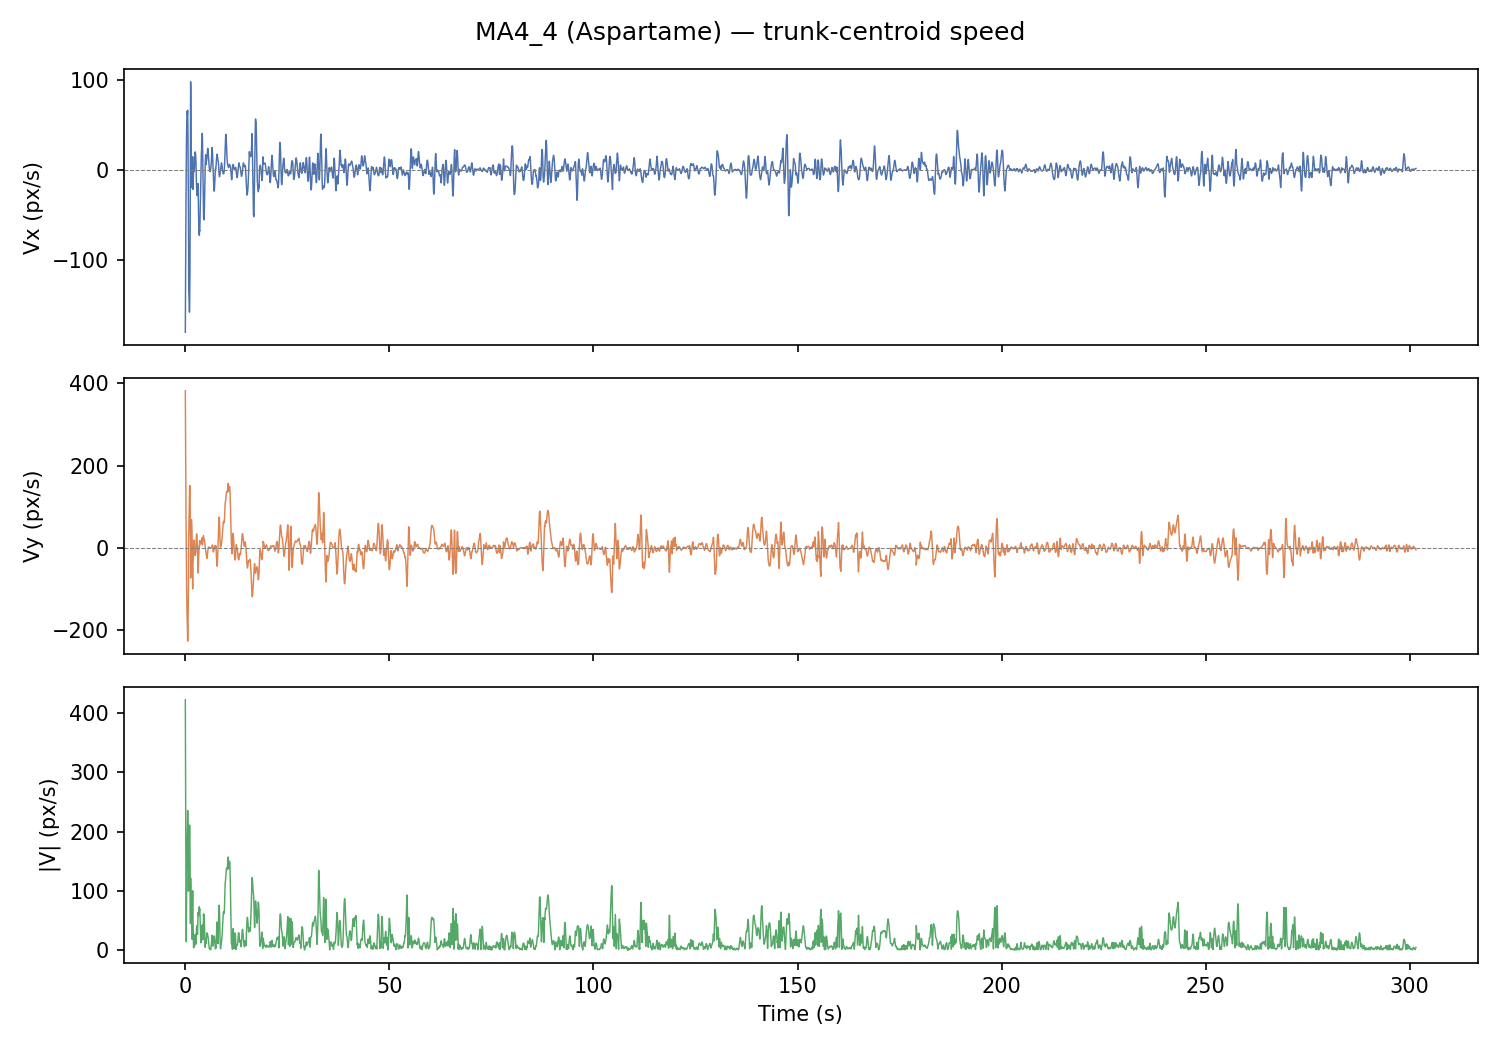

Data behind this chart, as committed beside it:
frame, t_s, x_px, y_px, vx_px_s, vy_px_s, speed_px_s
0, 0.0, 626.4, 375.8, -180.4, 382.4, 422.8
1, 0.033, 621.2, 375.4, -144.9, 312.7, 344.6
2, 0.067, 630.7, 372.1, -112.3, 247.5, 271.8
3, 0.1, 629.8, 369.4, -82.34, 186.9, 204.2
4, 0.133, 646.8, 372.9, -55.19, 130.8, 141.9
5, 0.167, 626.6, 368.0, -30.81, 79.22, 85
6, 0.2, 644.6, 371.6, -9.192, 32.21, 33.5
7, 0.233, 643.2, 371.5, 9.66, -10.26, 14.09
8, 0.267, 642.0, 371.6, 25.75, -48.18, 54.63
9, 0.3, 640.5, 371.5, 39.06, -81.56, 90.43
10, 0.333, 621, 368.7, 49.62, -110.4, 121
11, 0.367, 619.4, 368.8, 57.41, -134.7, 146.4
12, 0.4, 618, 369.7, 62.43, -154.5, 166.6
13, 0.433, 634.5, 371.1, 64.69, -169.7, 181.6
14, 0.467, 632.5, 370.6, 64.17, -180.3, 191.4
15, 0.5, 630.5, 370.1, 60.9, -186.5, 196.2
16, 0.533, 629, 369.6, 65.16, -213, 222.8
17, 0.567, 627.3, 369.2, 66.06, -226.2, 235.6
18, 0.6, 626, 369, 58.11, -225.7, 233.1
19, 0.633, 624.6, 369, 46.89, -212.8, 217.9
20, 0.667, 623.3, 369.2, 23.16, -192, 193.4
21, 0.7, 630.7, 347.4, 5.849, -160.9, 161
22, 0.733, 628.4, 349.9, -21.84, -125.1, 127
23, 0.767, 615.5, 369.3, -52.08, -84.75, 99.47
24, 0.8, 719.8, 181.2, -118.5, 19.66, 120.1
25, 0.833, 707.2, 181, -132.2, 29.04, 135.3
26, 0.867, 698, 182.3, -138.5, 45.8, 145.9
27, 0.9, 594.8, 367.3, -142.5, 66.71, 157.3
28, 0.933, 569.6, 373.3, -145.1, 87.07, 169.3
29, 0.967, 596.8, 355.5, -154.3, 107.4, 188
30, 1.0, 586.5, 367, -158.1, 126.2, 202.3
31, 1.033, 585.3, 367.2, -156.1, 141, 210.3
32, 1.067, 584.4, 367.4, -148.6, 150, 211.1
33, 1.1, 583.4, 367.4, -134.6, 151.9, 203
34, 1.133, 582, 367.4, -113.9, 144.8, 184.2
35, 1.167, 580.7, 367.2, -86.27, 126, 152.7
36, 1.2, 579.7, 367, -42.35, 93.98, 103.1
37, 1.233, 578.7, 366.9, -0.088, 57.76, 57.76
38, 1.267, 577.9, 366.7, 44.25, 6.214, 44.69
39, 1.3, 672.5, 196.6, 97.55, -72.78, 121.7
40, 1.333, 577.2, 366, 92, -60.26, 110
41, 1.367, 576.8, 365.7, 68.38, -18.52, 70.84
42, 1.4, 576.9, 365.4, 23.53, 58.13, 62.72
43, 1.433, 584.6, 371.2, 12.68, 64.66, 65.89
44, 1.467, 593.1, 371.9, 14.25, 64.28, 65.84
45, 1.5, 594, 372.7, 3.391, 69.48, 69.57
46, 1.533, 595.4, 374.6, -4.108, 67.43, 67.56
47, 1.567, 598.2, 376.3, -10.66, 62.05, 62.96
48, 1.6, 600.8, 376.6, -15.83, 53, 55.32
49, 1.633, 603.5, 375.5, -19.26, 39.84, 44.25
50, 1.667, 607, 374.1, -20.29, 22.03, 29.95
51, 1.7, 585.5, 369.4, -18.07, -0.354, 18.08
52, 1.733, 585.7, 367.6, -11.82, -28.33, 30.69
53, 1.767, 586.3, 366.4, -1.229, -61.62, 61.63
54, 1.8, 586.5, 364.9, 14.43, -99.19, 100.2
55, 1.833, 586.9, 363, -21.82, -38.37, 44.14
56, 1.867, 587.8, 362.1, -21.44, -36.4, 42.25
57, 1.9, 588.9, 361.2, -18.13, -31.77, 36.58
58, 1.933, 590.1, 361.7, -11.55, -24.37, 26.97
59, 1.967, 590.1, 361.8, -5.58, -17.73, 18.59
... 8,987 more rows
